Run: headless pygame with SDL's dummy video driver; simulated clock (each Clock.tick advances the game by its frame time, no real sleeping); random seed 0; keys injected as events and as key.get_pressed() state; no mouse input.
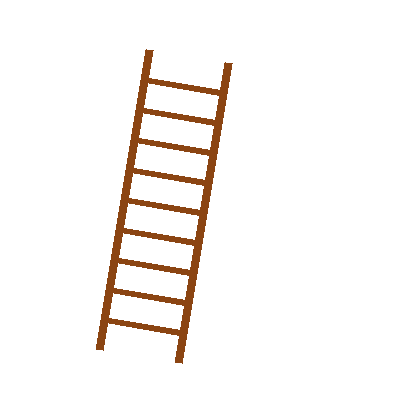
Frame 1 of 4 · flips 1–60 · no input
Frame 2 of 4 · flips 61–180 · tapped SPACE, RETURN · held RIGHT (→), D · screen unchanged from frame 1, image omitted
Frame 3 of 4 · flips 181–300 · held DOWN (↓), S · screen unchanged from frame 2, image omitted
Frame 4 of 4 · flips 301–420 · held LEFT (←), A, UP (↑), W · screen unchanged from frame 3, image omitted

The pygame program that drew these frames:

import pygame
import math


# Initialize Pygame
pygame.init()

# Screen settings
WIDTH, HEIGHT = 400, 400
SCREEN = pygame.display.set_mode((WIDTH, HEIGHT))
pygame.display.set_caption("Dynamic Ladder Rungs")

# Define Colors
WHITE = (255, 255, 255)
BROWN = (139, 69, 19)  # Color for the ladder

# Clock to control the frame rate
clock = pygame.time.Clock()


# Helper function to draw a thick line using polygons
def draw_thick_line(screen, color, start_pos, end_pos, thickness):
    """
    Draws a thick line by creating a polygon representing the width of the line.

    :param screen: The Pygame surface to draw on.
    :param color: The color of the line.
    :param start_pos: Starting (x, y) coordinates of the line.
    :param end_pos: Ending (x, y) coordinates of the line.
    :param thickness: The thickness of the line.
    """
    # Calculate the vector perpendicular to the line
    dx = end_pos[0] - start_pos[0]
    dy = end_pos[1] - start_pos[1]
    length = math.sqrt(dx ** 2 + dy ** 2)

    # Unit vector perpendicular to the line direction
    perp_dx = -dy / length * thickness / 2
    perp_dy = dx / length * thickness / 2

    # Four points of the polygon representing the thick line
    points = [
        (start_pos[0] + perp_dx, start_pos[1] + perp_dy),
        (start_pos[0] - perp_dx, start_pos[1] - perp_dy),
        (end_pos[0] - perp_dx, end_pos[1] - perp_dy),
        (end_pos[0] + perp_dx, end_pos[1] + perp_dy)
    ]

    # Draw the polygon
    pygame.draw.polygon(screen, color, points)


# Ladder Drawing Function
def draw_ladder(screen, top_left, bottom_left, ladder_width, rung_spacing_percentage):
    """
    Draws a rotated ladder with dynamically spaced rungs based on ladder height.

    :param screen: The Pygame screen to draw on.
    :param top_left: The (x, y) coordinates of the top-left corner of the ladder.
    :param bottom_left: The (x, y) coordinates of the bottom-left corner of the ladder.
    :param ladder_width: The width of the ladder.
    :param rung_spacing_percentage: The spacing between the rungs as a percentage of the ladder height.
    """
    rail_thickness = 7  # Thickness of the vertical rails
    rung_thickness = 6  # Thickness of the rungs
    bottom_margin_percentage = 10  # Margin from the bottom to avoid rungs at the very bottom

    # Calculate the height of the ladder
    ladder_height = math.sqrt((bottom_left[0] - top_left[0]) ** 2 + (bottom_left[1] - top_left[1]) ** 2)

    # Calculate the angle of rotation (in radians) between the two points
    angle = math.atan2(bottom_left[1] - top_left[1], bottom_left[0] - top_left[0])

    # Offset for the right rail (perpendicular to the ladder direction)
    dx = ladder_width * math.sin(angle)
    dy = ladder_width * math.cos(angle)

    # Coordinates for the left and right rails (rotated)
    left_rail_top = top_left
    right_rail_top = (top_left[0] + dx, top_left[1] - dy)
    left_rail_bottom = bottom_left
    right_rail_bottom = (bottom_left[0] + dx, bottom_left[1] - dy)

    # Draw the two vertical rails using the thick line function
    draw_thick_line(screen, BROWN, left_rail_top, left_rail_bottom, rail_thickness)
    draw_thick_line(screen, BROWN, right_rail_top, right_rail_bottom, rail_thickness)

    # Calculate rung spacing based on ladder height
    rung_spacing = ladder_height * (rung_spacing_percentage / 100)

    # Draw the rungs dynamically based on the ladder height
    current_height = rung_spacing
    max_rung_height = ladder_height * (1 - bottom_margin_percentage / 100)  # Leave a margin at the bottom
    while current_height < max_rung_height:
        rung_pos = (
            top_left[0] + current_height * math.cos(angle),  # X position of the rung
            top_left[1] + current_height * math.sin(angle)  # Y position of the rung
        )

        # Draw the rungs as thick lines between the two rails
        rung_start = (rung_pos[0], rung_pos[1])
        rung_end = (rung_pos[0] + dx, rung_pos[1] - dy)
        draw_thick_line(screen, BROWN, rung_start, rung_end, rung_thickness)

        current_height += rung_spacing  # Move to the next rung


# Main loop
def game_loop():
    running = True
    while running:
        SCREEN.fill(WHITE)  # Clear the screen with a white background

        # Define the top-left and bottom-left corners of the ladder
        top_left = (150, 50)  # x, y coordinates of the top-left point
        bottom_left = (100, 350)  # x, y coordinates of the bottom-left point

        # Define the width of the ladder and the spacing percentage for the rungs
        ladder_width = 80
        rung_spacing_percentage = 10  # Rungs will be spaced at every 10% of the ladder height

        # Draw the ladder based on the two points
        draw_ladder(SCREEN, top_left, bottom_left, ladder_width, rung_spacing_percentage)

        # Event handling
        for event in pygame.event.get():
            if event.type == pygame.QUIT:
                running = False

        # Update the display
        pygame.display.update()

        # Frame rate
        clock.tick(30)

    pygame.quit()


# Run the game loop
game_loop()
